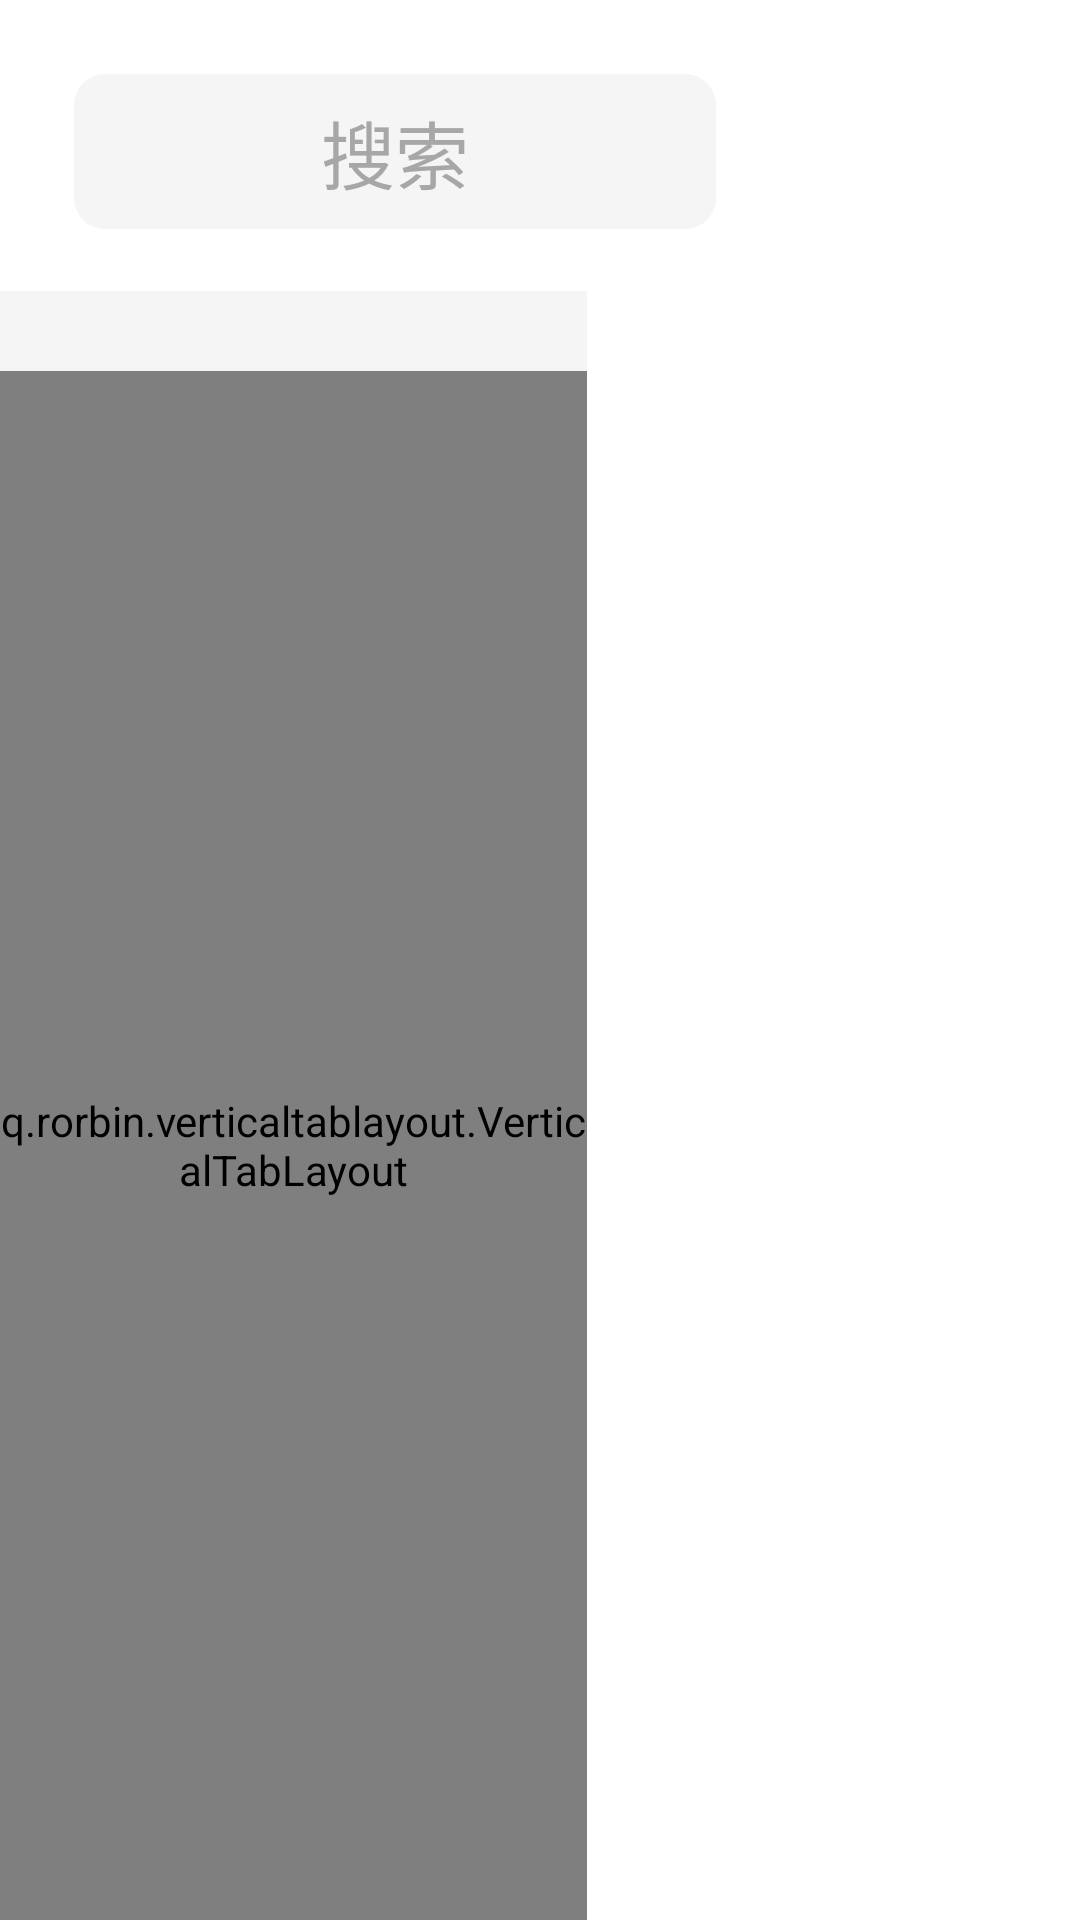

Here is an Android app screen rendered from its layout file. Give the layout XML and the strings, colors and styles it references.
<!-- AndroidManifest.xml: application theme AppTheme -->
<!-- res/layout/activity_supplement_photo.xml -->
<?xml version="1.0" encoding="utf-8"?>
<LinearLayout xmlns:android="http://schemas.android.com/apk/res/android"
    xmlns:app="http://schemas.android.com/apk/res-auto"
    android:layout_width="match_parent"
    android:layout_height="match_parent"
    android:background="@color/color_white"
    android:orientation="vertical">


    <androidx.constraintlayout.widget.ConstraintLayout
        android:layout_width="match_parent"
        android:layout_height="wrap_content">

        <androidx.constraintlayout.widget.ConstraintLayout
            android:id="@+id/relative_layout_supplement_photo"
            android:layout_width="0dp"
            android:layout_height="25pt"
            android:layout_marginLeft="12pt"
            android:layout_marginTop="12pt"
            android:layout_marginRight="12pt"
            android:background="@drawable/bg_shape_f5f5f5_5"
            app:layout_constraintLeft_toLeftOf="parent"
            app:layout_constraintRight_toLeftOf="@+id/linear_layout_supplement_photo_scan"
            app:layout_constraintTop_toTopOf="parent">

            <TextView
                android:layout_width="12pt"
                android:layout_height="12pt"
                android:layout_marginRight="7pt"
                app:layout_constraintBottom_toBottomOf="@+id/text_view_supplement_photo_search"
                app:layout_constraintRight_toLeftOf="@+id/text_view_supplement_photo_search"
                app:layout_constraintTop_toTopOf="@+id/text_view_supplement_photo_search" />

            <TextView
                android:id="@+id/text_view_supplement_photo_search"
                android:layout_width="wrap_content"
                android:layout_height="wrap_content"
                android:background="@null"
                android:gravity="center"
                android:text="搜索"
                android:textColor="@color/color_a7a7a7a7"
                android:textSize="12pt"
                app:layout_constraintBottom_toBottomOf="parent"
                app:layout_constraintLeft_toLeftOf="parent"
                app:layout_constraintRight_toRightOf="parent"
                app:layout_constraintTop_toTopOf="parent" />
        </androidx.constraintlayout.widget.ConstraintLayout>

        <LinearLayout
            android:id="@+id/linear_layout_supplement_photo_scan"
            android:layout_width="wrap_content"
            android:layout_height="wrap_content"
            android:paddingLeft="12pt"
            android:paddingRight="12pt"
            app:layout_constraintLeft_toRightOf="@+id/relative_layout_supplement_photo"
            app:layout_constraintRight_toRightOf="parent"
            app:layout_constraintTop_toTopOf="@+id/relative_layout_supplement_photo">

            <ImageView
                android:layout_width="23pt"
                android:layout_height="23pt"
                />
        </LinearLayout>
    </androidx.constraintlayout.widget.ConstraintLayout>


    <LinearLayout
        android:layout_width="match_parent"
        android:layout_height="match_parent"
        android:layout_marginTop="10pt"
        android:orientation="horizontal"
        android:background="@color/color_f5f5f5"
        >

        <q.rorbin.verticaltablayout.VerticalTabLayout
            android:id="@+id/vertical_tab_layout_supplement_photo_left"
            android:layout_width="95pt"
            android:layout_height="match_parent"
            app:indicator_color="@color/color_white"
            android:background="@color/color_f5f5f5"
            android:layout_marginTop="13pt"
            app:indicator_gravity="fill"
            app:tab_height="47pt"
            app:tab_margin="8pt"
            app:tab_mode="scrollable" />

        <LinearLayout
            android:layout_width="match_parent"
            android:layout_height="match_parent">

            <androidx.viewpager2.widget.ViewPager2
                android:id="@+id/view_pager_supplement_photo_right"
                android:layout_width="match_parent"
                android:layout_height="match_parent"
                android:orientation="vertical"
                android:background="@color/color_white"
                android:overScrollMode="never" />
        </LinearLayout>

    </LinearLayout>
</LinearLayout>
<!-- resources referenced by this layout -->
<resources>
  <color name="color_a7a7a7a7">#a7a7a7</color>
  <color name="color_f5f5f5">#f5f5f5</color>
  <color name="color_white">#ffffff</color>
  <!-- drawable bg_shape_f5f5f5_5 (drawable) -->
  <?xml version="1.0" encoding="utf-8"?>
  <shape xmlns:android="http://schemas.android.com/apk/res/android">
  <corners android:radius="5pt"/>
      <solid android:color="@color/color_f5f5f5"/>
  </shape>
  <style name="AppTheme" parent="Base.Theme.AppCompat.Light.DarkActionBar">
          
          <item name="colorPrimary">@color/colorPrimary</item>
          <item name="colorPrimaryDark">@color/colorPrimaryDark</item>
          <item name="colorAccent">@color/colorAccent</item>
      </style>
  <color name="colorPrimary">#3F51B5</color>
  <color name="colorPrimaryDark">#303F9F</color>
  <color name="colorAccent">#FF4081</color>
</resources>
